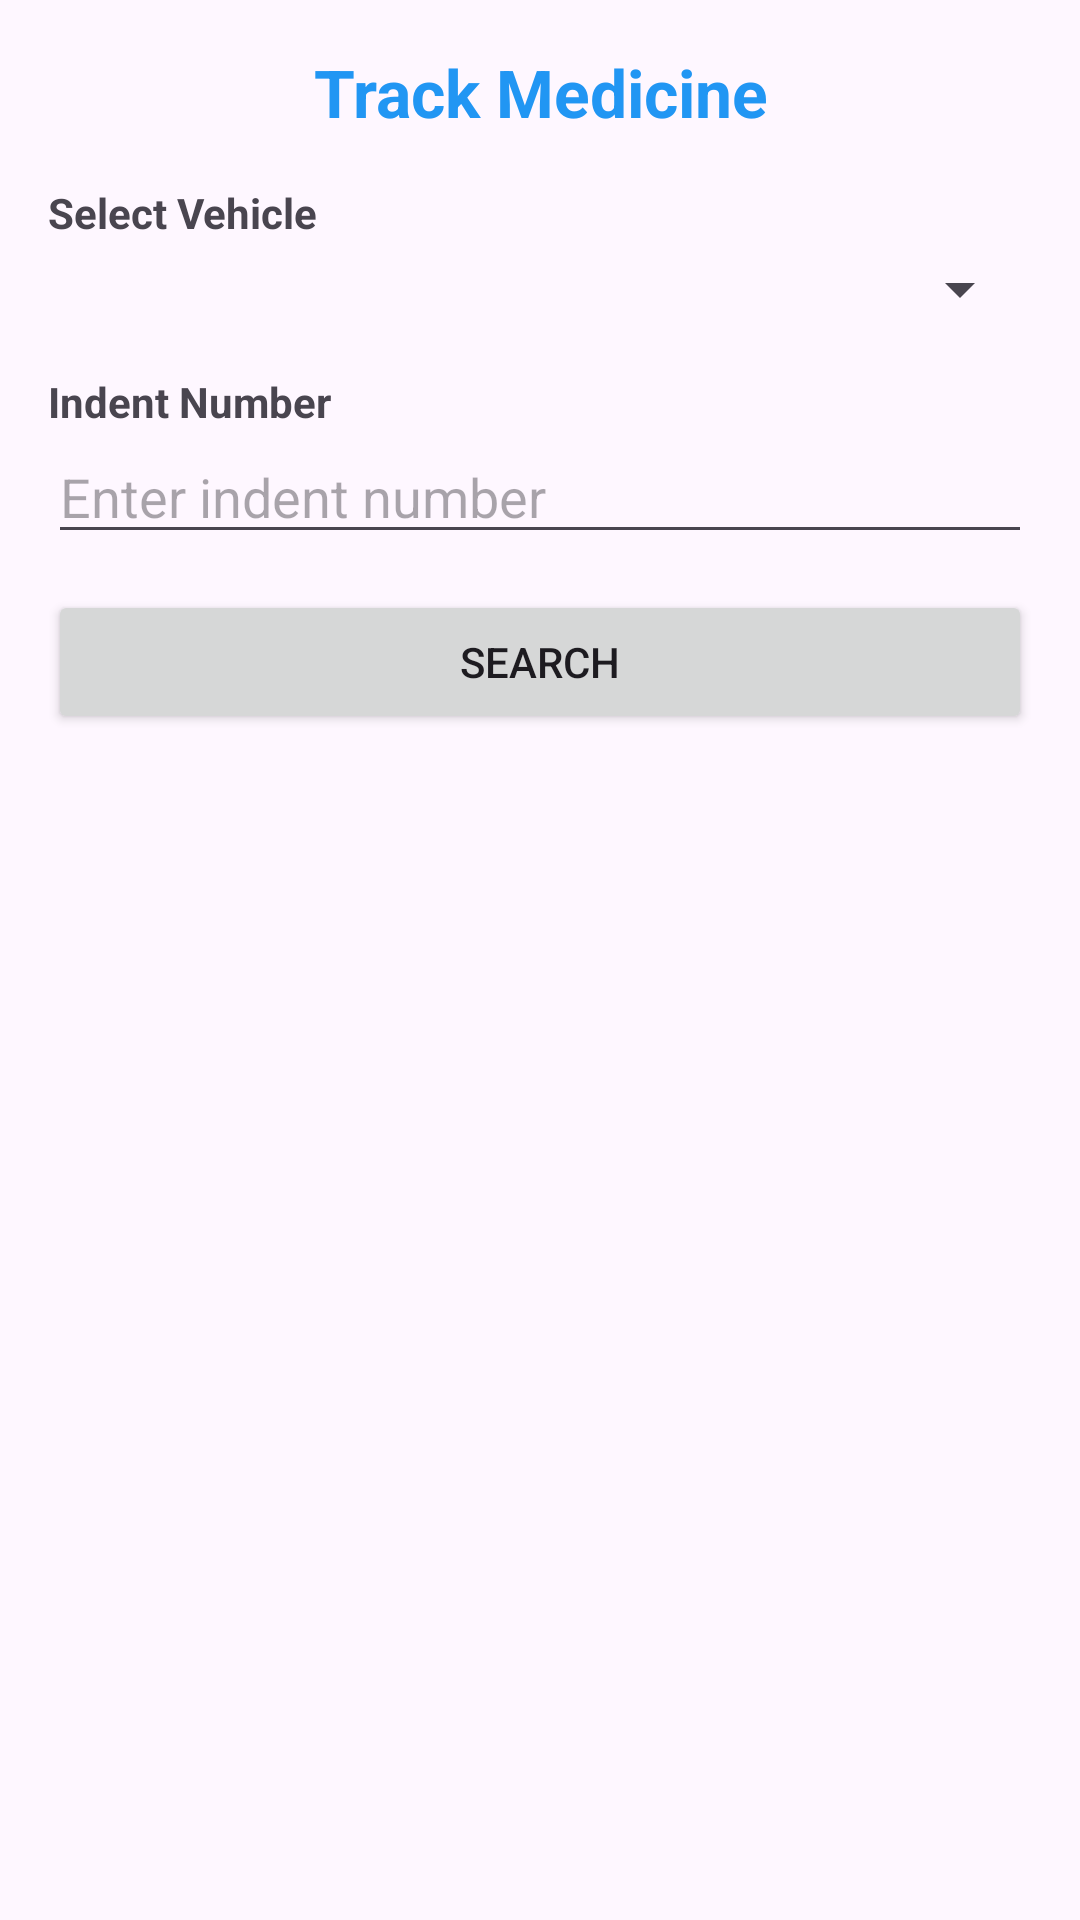

Here is an Android app screen rendered from its layout file. Give the layout XML and the strings, colors and styles it references.
<!-- AndroidManifest.xml: activity theme Theme.SummaryActivity.NoActionBar -->
<!-- res/layout/activity_track_medicine.xml -->
<?xml version="1.0" encoding="utf-8"?>
<ScrollView xmlns:android="http://schemas.android.com/apk/res/android"
    android:layout_width="match_parent"
    android:layout_height="match_parent">

    <LinearLayout
        android:layout_width="match_parent"
        android:layout_height="wrap_content"
        android:orientation="vertical"
        android:padding="16dp">

        
        <TextView
            android:layout_width="match_parent"
            android:layout_height="wrap_content"
            android:text="Track Medicine"
            android:textSize="22sp"
            android:textStyle="bold"
            android:textColor="#2196F3"
            android:gravity="center"
            android:layout_marginBottom="16dp" />

        
        <TextView
            android:layout_width="wrap_content"
            android:layout_height="wrap_content"
            android:text="Select Vehicle"
            android:textStyle="bold" />

        <Spinner
            android:id="@+id/spTrackVehicle"
            android:layout_width="match_parent"
            android:layout_height="wrap_content"
            android:layout_marginTop="4dp" />

        
        <TextView
            android:layout_width="wrap_content"
            android:layout_height="wrap_content"
            android:layout_marginTop="16dp"
            android:text="Indent Number"
            android:textStyle="bold" />

        <EditText
            android:id="@+id/etTrackIndent"
            android:layout_width="match_parent"
            android:layout_height="wrap_content"
            android:hint="Enter indent number"
            android:inputType="number" />

        
        <Button
            android:id="@+id/btnSearch"
            android:layout_width="match_parent"
            android:layout_height="wrap_content"
            android:layout_marginTop="12dp"
            android:text="Search" />

        
        <TextView
            android:id="@+id/tvResultInfo"
            android:layout_width="match_parent"
            android:layout_height="wrap_content"
            android:layout_marginTop="16dp"
            android:text=""
            android:textStyle="bold"
            android:textSize="14sp"
            android:visibility="gone" />

        
        <TextView
            android:id="@+id/tvResultList"
            android:layout_width="match_parent"
            android:layout_height="wrap_content"
            android:layout_marginTop="8dp"
            android:background="#1Fffffff"
            android:padding="12dp"
            android:text="No results."
            android:textColor="#ffffff"
            android:textSize="13sp"
            android:minHeight="150dp"
            android:gravity="top|start"
            android:visibility="gone" />

        
        <Button
            android:id="@+id/btnSharePdf"
            android:layout_width="match_parent"
            android:layout_height="wrap_content"
            android:layout_marginTop="12dp"
            android:text="Share as PDF (WhatsApp)"
            android:visibility="gone" />

    </LinearLayout>
</ScrollView>
<!-- resources referenced by this layout -->
<resources>
  <style name="Theme.SummaryActivity.NoActionBar" parent="Theme.Material3.DayNight.NoActionBar">
          <item name="colorPrimaryDark">@color/holo_blue_light</item>
          <item name="colorPrimary">@color/holo_blue_light</item>
          <item name="android:navigationBarColor">@color/dayNight</item>
          <item name="android:statusBarColor">@color/holo_blue_light</item>
          <item name="colorPrimaryVariant">@color/holo_blue_light</item>
          <item name="windowActionBar">false</item>
          <item name="windowNoTitle">true</item>
      </style>
  <color name="holo_blue_light">#ff33b5e5</color>
  <color name="dayNight">#FFFFFFFF</color>
</resources>
